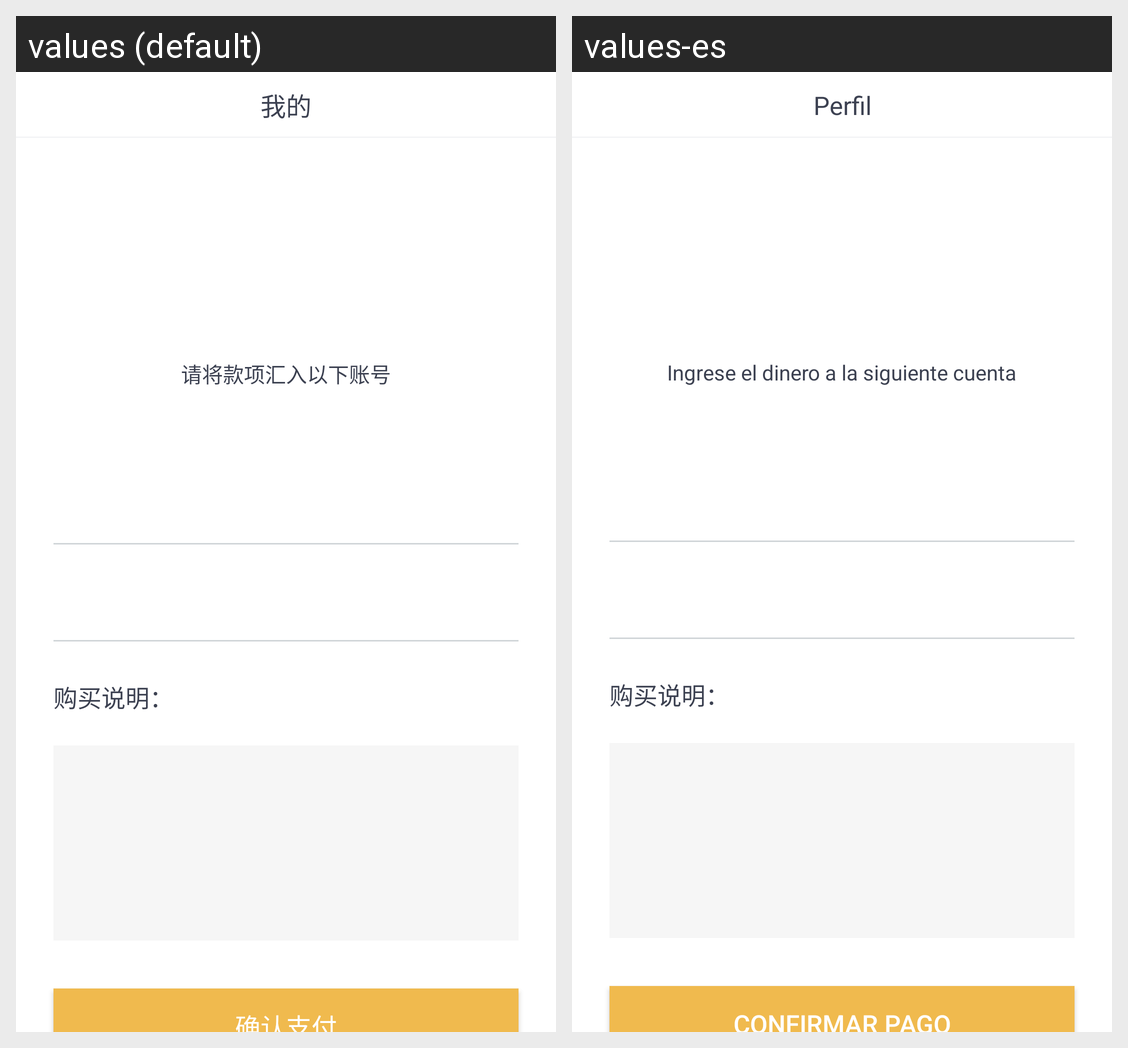

Translations of the strings shown on this Android screen, per locale in the grid:
Android screen res/layout/activity_offline_pay.xml rendered under 2 locales, left to right: values (default), values-es. Device: Nexus 5 (rendered at 1080×1920; each locale shown at half size, 540×960, under a caption strip naming it); theme AppBaseTheme.
Strings drawn on this screen, with the default value and each locale's value (text and hints the layout hard-codes, and strings that could not be matched under every locale, appear in the picture but are not listed):

deposit_money_count
  values: 请将款项汇入以下账号
  values-es: Ingrese el dinero a la siguiente cuenta

confirm_payment
  values: 确认支付
  values-es: Confirmar pago

profile
  values: 我的
  values-es: Perfil
